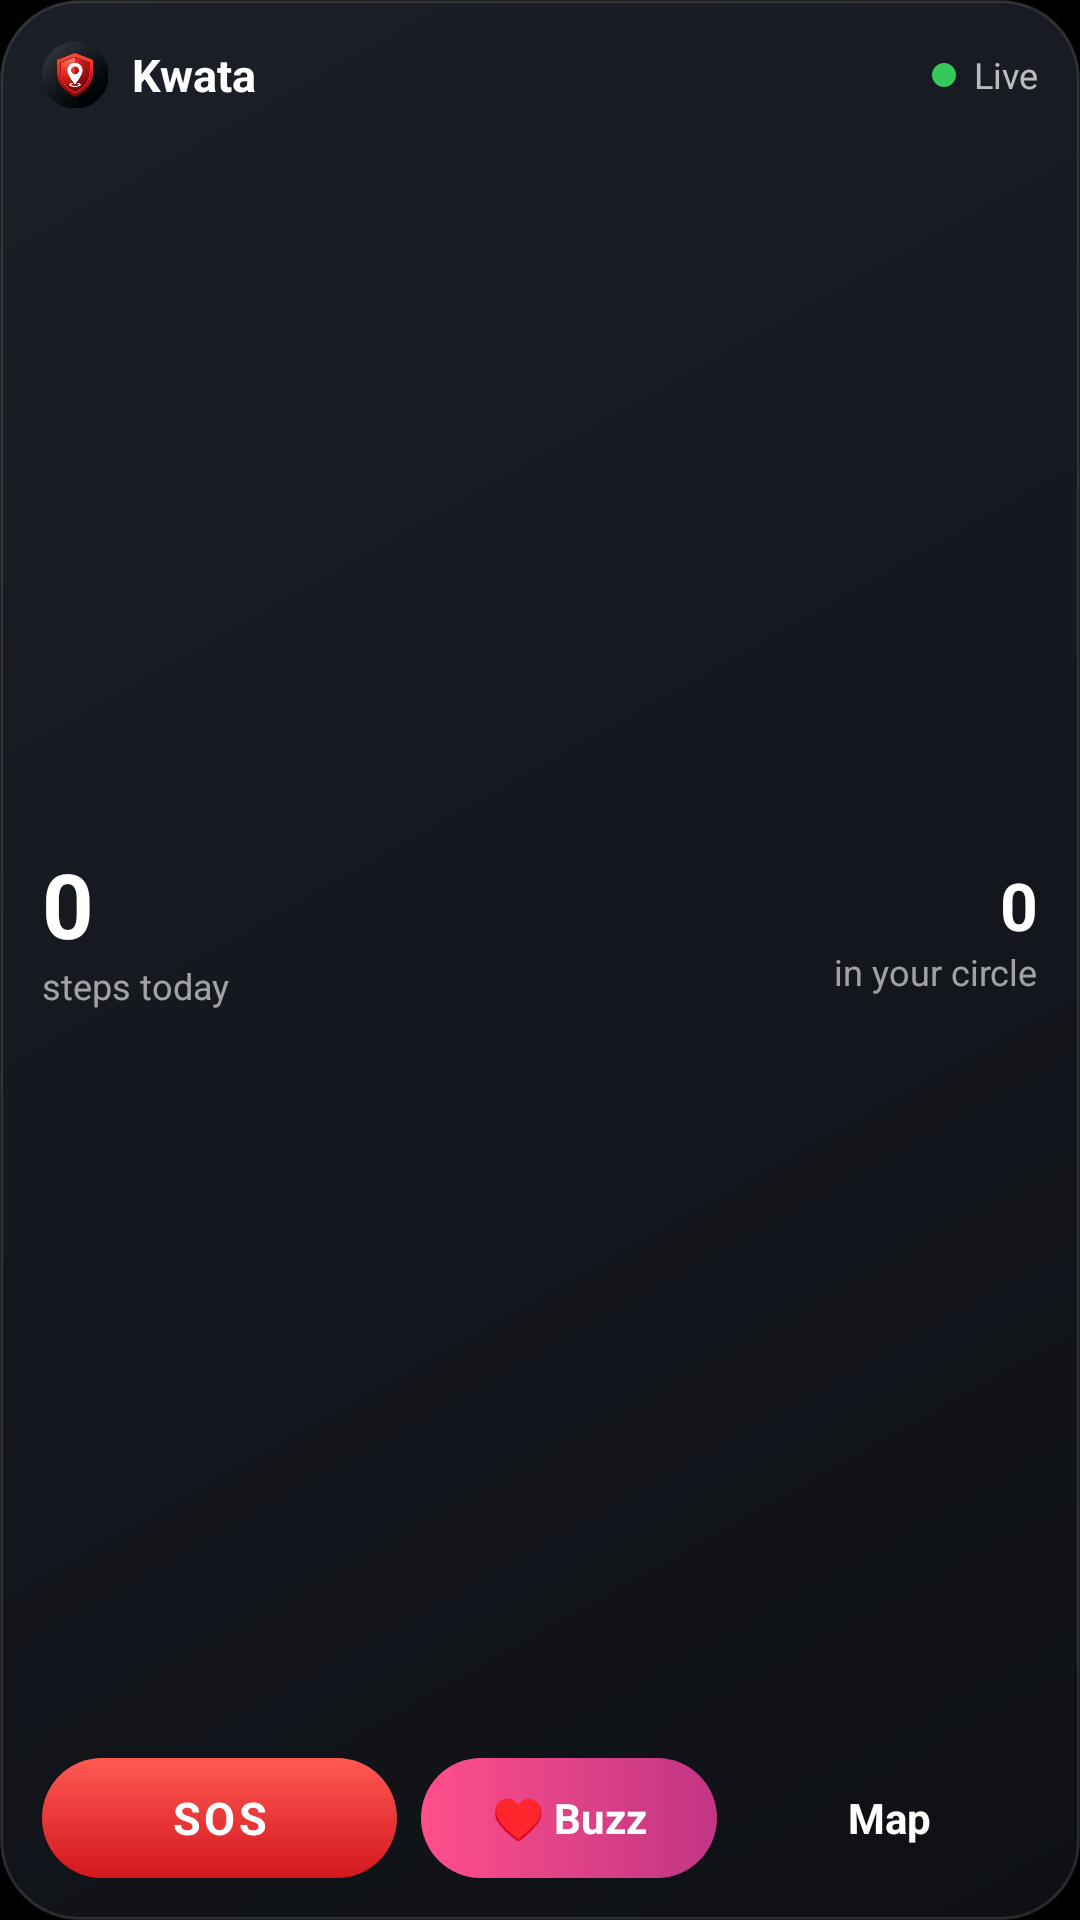

This screen was rendered from an Android layout file. Write that file and the resources it references.
<!-- AndroidManifest.xml: application theme AppTheme -->
<!-- res/layout/widget_circle.xml -->
<?xml version="1.0" encoding="utf-8"?>
<LinearLayout xmlns:android="http://schemas.android.com/apk/res/android"
    android:id="@+id/w_root"
    android:layout_width="match_parent" android:layout_height="match_parent"
    android:background="@drawable/widget_card_bg" android:orientation="vertical"
    android:padding="14dp">

    <LinearLayout android:layout_width="match_parent" android:layout_height="wrap_content"
        android:gravity="center_vertical" android:orientation="horizontal">
        <ImageView android:layout_width="22dp" android:layout_height="22dp"
            android:src="@mipmap/ic_launcher_round" android:contentDescription="@null" />
        <TextView android:layout_width="0dp" android:layout_height="wrap_content" android:layout_weight="1"
            android:layout_marginStart="8dp" android:text="Kwata" android:textColor="#FFFFFF"
            android:textSize="15sp" android:textStyle="bold" />
        <ImageView android:id="@+id/w_dot" android:layout_width="8dp" android:layout_height="8dp"
            android:src="@drawable/widget_dot" android:contentDescription="@null" />
        <TextView android:id="@+id/w_status" android:layout_width="wrap_content" android:layout_height="wrap_content"
            android:layout_marginStart="6dp" android:text="Live" android:textColor="#B3FFFFFF" android:textSize="12sp" />
    </LinearLayout>

    <LinearLayout android:layout_width="match_parent" android:layout_height="0dp" android:layout_weight="1"
        android:gravity="center_vertical" android:orientation="horizontal">
        <LinearLayout android:layout_width="0dp" android:layout_height="wrap_content" android:layout_weight="1" android:orientation="vertical">
            <TextView android:id="@+id/w_steps" android:layout_width="wrap_content" android:layout_height="wrap_content"
                android:text="0" android:textColor="#FFFFFF" android:textSize="30sp" android:textStyle="bold" android:includeFontPadding="false" />
            <TextView android:layout_width="wrap_content" android:layout_height="wrap_content"
                android:text="steps today" android:textColor="#99FFFFFF" android:textSize="12sp" />
        </LinearLayout>
        <LinearLayout android:layout_width="wrap_content" android:layout_height="wrap_content" android:orientation="vertical" android:gravity="end">
            <TextView android:id="@+id/w_circle" android:layout_width="wrap_content" android:layout_height="wrap_content"
                android:text="0" android:textColor="#FFFFFF" android:textSize="22sp" android:textStyle="bold" android:includeFontPadding="false" />
            <TextView android:layout_width="wrap_content" android:layout_height="wrap_content"
                android:text="in your circle" android:textColor="#99FFFFFF" android:textSize="12sp" />
        </LinearLayout>
    </LinearLayout>

    <LinearLayout android:layout_width="match_parent" android:layout_height="40dp" android:orientation="horizontal">
        <TextView android:id="@+id/w_sos" android:layout_width="0dp" android:layout_height="match_parent" android:layout_weight="1.2"
            android:background="@drawable/widget_pill_red" android:gravity="center" android:text="SOS"
            android:textColor="#FFFFFF" android:textSize="15sp" android:textStyle="bold" android:letterSpacing="0.08" />
        <TextView android:id="@+id/w_buzz" android:layout_width="0dp" android:layout_height="match_parent" android:layout_weight="1"
            android:layout_marginStart="8dp" android:background="@drawable/widget_pill_pink" android:gravity="center" android:text="♥ Buzz"
            android:textColor="#FFFFFF" android:textSize="14sp" android:textStyle="bold" />
        <TextView android:id="@+id/w_map" android:layout_width="0dp" android:layout_height="match_parent" android:layout_weight="1"
            android:layout_marginStart="8dp" android:background="@drawable/widget_pill_glass" android:gravity="center" android:text="Map"
            android:textColor="#FFFFFF" android:textSize="14sp" android:textStyle="bold" />
    </LinearLayout>
</LinearLayout>
<!-- resources referenced by this layout -->
<resources>
  <!-- drawable widget_card_bg (drawable) -->
  <?xml version="1.0" encoding="utf-8"?>
  <shape xmlns:android="http://schemas.android.com/apk/res/android" android:shape="rectangle">
      <corners android:radius="26dp" />
      <gradient android:type="linear" android:angle="315" android:startColor="#FF1B1F27" android:endColor="#FF0E1015" />
      <stroke android:width="1dp" android:color="#22FFFFFF" />
  </shape>
  <!-- drawable widget_dot (drawable) -->
  <?xml version="1.0" encoding="utf-8"?>
  <shape xmlns:android="http://schemas.android.com/apk/res/android" android:shape="oval">
      <solid android:color="#34C759" /><size android:width="8dp" android:height="8dp" />
  </shape>
  <!-- drawable widget_pill_pink (drawable) -->
  <?xml version="1.0" encoding="utf-8"?>
  <shape xmlns:android="http://schemas.android.com/apk/res/android" android:shape="rectangle">
      <corners android:radius="999dp" />
      <gradient android:angle="0" android:startColor="#FF4F8B" android:endColor="#C13584" />
  </shape>
  <!-- drawable widget_pill_red (drawable) -->
  <?xml version="1.0" encoding="utf-8"?>
  <shape xmlns:android="http://schemas.android.com/apk/res/android" android:shape="rectangle">
      <corners android:radius="999dp" />
      <gradient android:angle="270" android:startColor="#FF5A52" android:endColor="#D3171E" />
  </shape>
  <!-- mipmap ic_launcher_round: png bitmap (mipmap-hdpi, 8328 bytes) -->
  <style name="AppTheme" parent="Theme.AppCompat.DayNight.DarkActionBar">
          <item name="colorPrimary">#000000</item>
          <item name="colorPrimaryDark">#000000</item>
          <item name="colorAccent">#E53935</item>
          <item name="android:statusBarColor">#000000</item>
          <item name="android:navigationBarColor">#000000</item>
          <item name="android:windowBackground">#000000</item>
      </style>
</resources>
